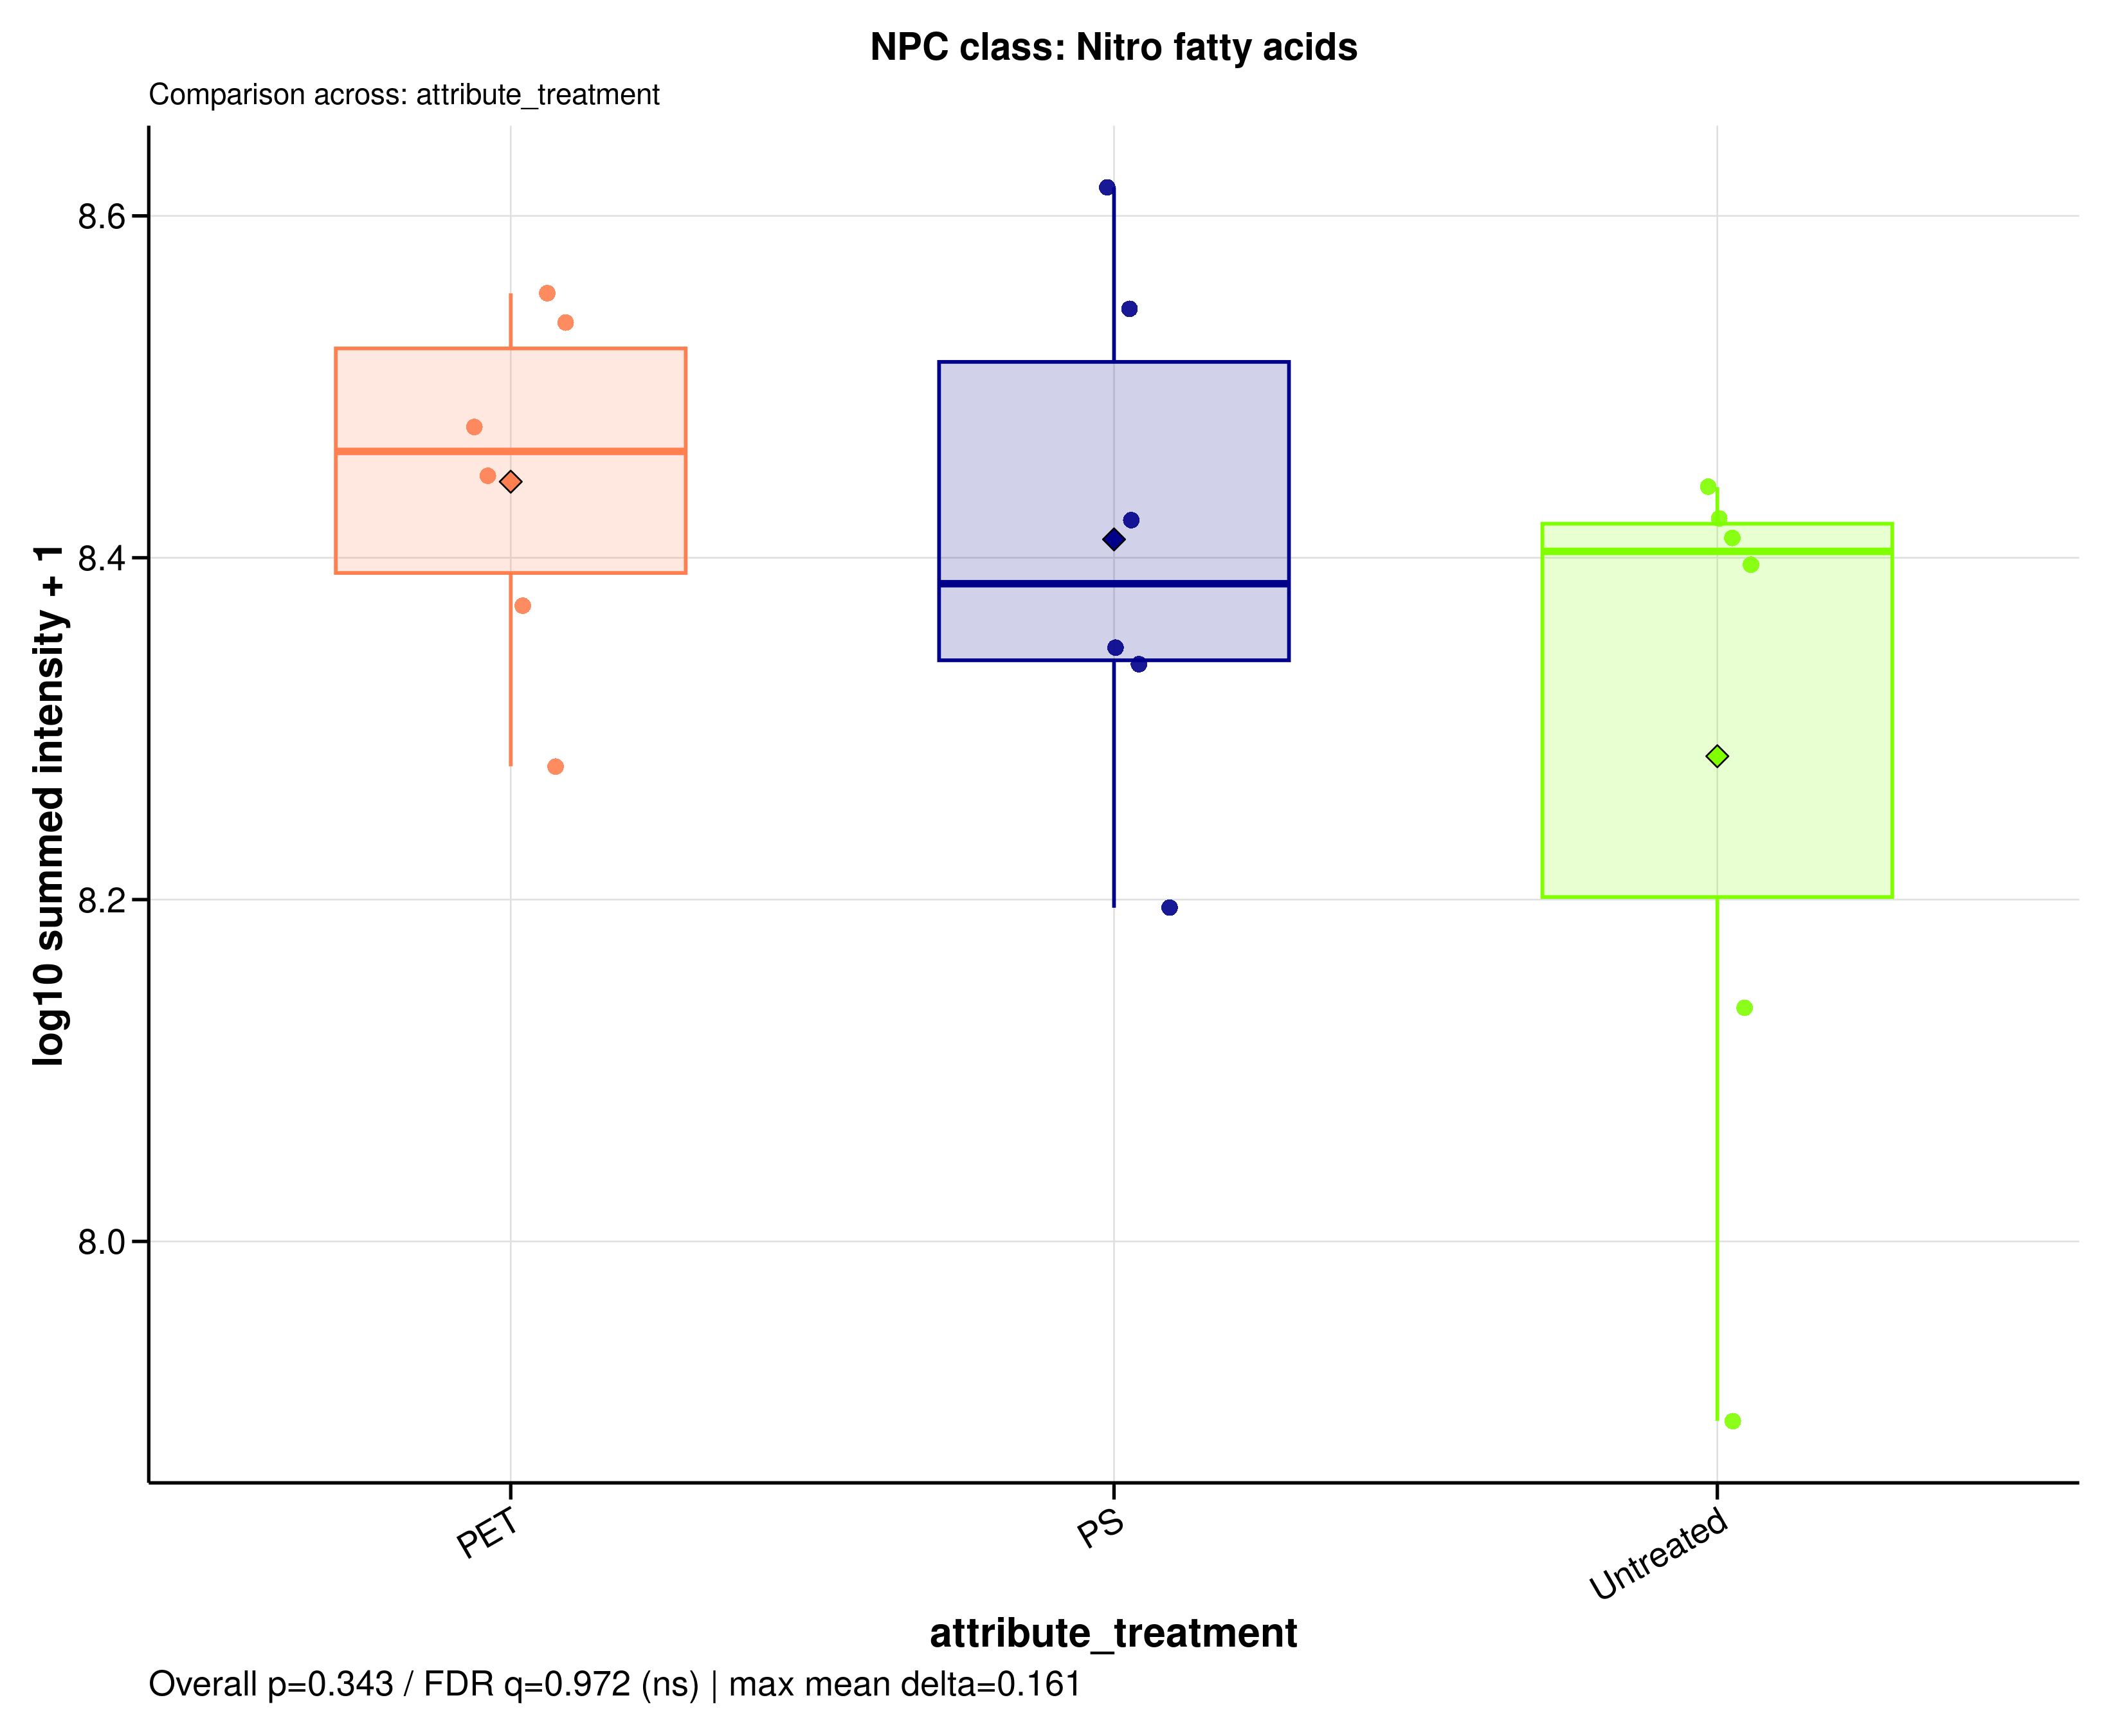

Values plotted in this chart, from the file beside it:
sample_id	group	data_source	npc_level	npc_term	npc_label	npc_plot_label	npc_pathway	npc_superclass	npc_class	n_features	summed_intensity	plot_intensity	npc_overall_test	npc_overall_p_value	npc_overall_q_value	npc_overall_significance	npc_max_mean_difference	npc_max_median_difference
A549_110626_PET100	PET	raw	class	Nitro fatty acids	NPC class: Nitro fatty acids	Nitro fatty acids	Fatty acids	Fatty Acids and Conjugates | Fatty amide…	Nitro fatty acids	15	299476565	8.476	kruskal_wallis	0.3429	0.9718	ns	0.1606	0.0774
A549_110626_PS100	PS	raw	class	Nitro fatty acids	NPC class: Nitro fatty acids	Nitro fatty acids	Fatty acids	Fatty Acids and Conjugates | Fatty amide…	Nitro fatty acids	15	351058362	8.545	kruskal_wallis	0.3429	0.9718	ns	0.1606	0.0774
A549_110626_untreated	Untreated	raw	class	Nitro fatty acids	NPC class: Nitro fatty acids	Nitro fatty acids	Fatty acids	Fatty Acids and Conjugates | Fatty amide…	Nitro fatty acids	15	276278979	8.441	kruskal_wallis	0.3429	0.9718	ns	0.1606	0.0774
A549_180626_PET100	PET	raw	class	Nitro fatty acids	NPC class: Nitro fatty acids	Nitro fatty acids	Fatty acids	Fatty Acids and Conjugates | Fatty amide…	Nitro fatty acids	15	235569256	8.372	kruskal_wallis	0.3429	0.9718	ns	0.1606	0.0774
A549_180626_PS100	PS	raw	class	Nitro fatty acids	NPC class: Nitro fatty acids	Nitro fatty acids	Fatty acids	Fatty Acids and Conjugates | Fatty amide…	Nitro fatty acids	15	217533616	8.338	kruskal_wallis	0.3429	0.9718	ns	0.1606	0.0774
A549_180626_untreated	Untreated	raw	class	Nitro fatty acids	NPC class: Nitro fatty acids	Nitro fatty acids	Fatty acids	Fatty Acids and Conjugates | Fatty amide…	Nitro fatty acids	15	136965521	8.137	kruskal_wallis	0.3429	0.9718	ns	0.1606	0.0774
A549_210626_PET100	PET	raw	class	Nitro fatty acids	NPC class: Nitro fatty acids	Nitro fatty acids	Fatty acids	Fatty Acids and Conjugates | Fatty amide…	Nitro fatty acids	15	358660097	8.555	kruskal_wallis	0.3429	0.9718	ns	0.1606	0.0774
A549_210626_PS100	PS	raw	class	Nitro fatty acids	NPC class: Nitro fatty acids	Nitro fatty acids	Fatty acids	Fatty Acids and Conjugates | Fatty amide…	Nitro fatty acids	15	264357643	8.422	kruskal_wallis	0.3429	0.9718	ns	0.1606	0.0774
A549_210626_untreated	Untreated	raw	class	Nitro fatty acids	NPC class: Nitro fatty acids	Nitro fatty acids	Fatty acids	Fatty Acids and Conjugates | Fatty amide…	Nitro fatty acids	15	264706971	8.423	kruskal_wallis	0.3429	0.9718	ns	0.1606	0.0774
MDM_160526_PET100	PET	raw	class	Nitro fatty acids	NPC class: Nitro fatty acids	Nitro fatty acids	Fatty acids	Fatty Acids and Conjugates | Fatty amide…	Nitro fatty acids	15	280567571	8.448	kruskal_wallis	0.3429	0.9718	ns	0.1606	0.0774
MDM_160526_PS100	PS	raw	class	Nitro fatty acids	NPC class: Nitro fatty acids	Nitro fatty acids	Fatty acids	Fatty Acids and Conjugates | Fatty amide…	Nitro fatty acids	15	413689056	8.617	kruskal_wallis	0.3429	0.9718	ns	0.1606	0.0774
MDM_160526_untreated	Untreated	raw	class	Nitro fatty acids	NPC class: Nitro fatty acids	Nitro fatty acids	Fatty acids	Fatty Acids and Conjugates | Fatty amide…	Nitro fatty acids	15	248930859	8.396	kruskal_wallis	0.3429	0.9718	ns	0.1606	0.0774
MDM_A_190626_PET100	PET	raw	class	Nitro fatty acids	NPC class: Nitro fatty acids	Nitro fatty acids	Fatty acids	Fatty Acids and Conjugates | Fatty amide…	Nitro fatty acids	15	344996552	8.538	kruskal_wallis	0.3429	0.9718	ns	0.1606	0.0774
MDM_A_190626_PS100	PS	raw	class	Nitro fatty acids	NPC class: Nitro fatty acids	Nitro fatty acids	Fatty acids	Fatty Acids and Conjugates | Fatty amide…	Nitro fatty acids	15	222544165	8.347	kruskal_wallis	0.3429	0.9718	ns	0.1606	0.0774
MDM_A_190626_untreated	Untreated	raw	class	Nitro fatty acids	NPC class: Nitro fatty acids	Nitro fatty acids	Fatty acids	Fatty Acids and Conjugates | Fatty amide…	Nitro fatty acids	15	257853334	8.411	kruskal_wallis	0.3429	0.9718	ns	0.1606	0.0774
MDM_B_190626_PET100	PET	raw	class	Nitro fatty acids	NPC class: Nitro fatty acids	Nitro fatty acids	Fatty acids	Fatty Acids and Conjugates | Fatty amide…	Nitro fatty acids	15	189660540	8.278	kruskal_wallis	0.3429	0.9718	ns	0.1606	0.0774
MDM_B_190626_PS100	PS	raw	class	Nitro fatty acids	NPC class: Nitro fatty acids	Nitro fatty acids	Fatty acids	Fatty Acids and Conjugates | Fatty amide…	Nitro fatty acids	15	156754830	8.195	kruskal_wallis	0.3429	0.9718	ns	0.1606	0.0774
MDM_B_190626_untreated	Untreated	raw	class	Nitro fatty acids	NPC class: Nitro fatty acids	Nitro fatty acids	Fatty acids	Fatty Acids and Conjugates | Fatty amide…	Nitro fatty acids	15	78529499	7.895	kruskal_wallis	0.3429	0.9718	ns	0.1606	0.0774
